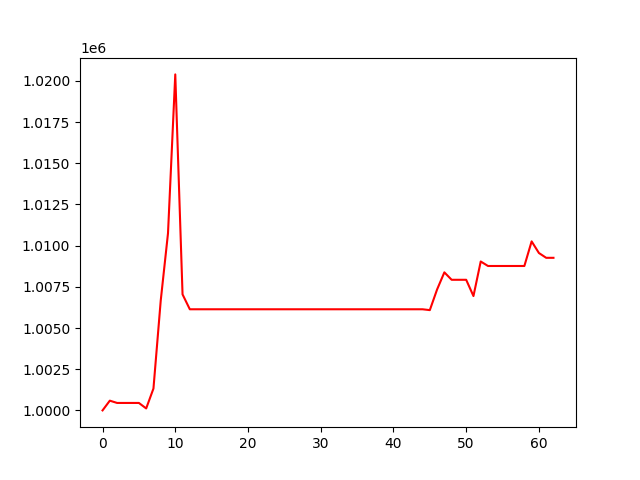

Data behind this chart, as committed beside it:
, 0
0, 1000000
1, 1000591
2, 1000452
3, 1000452
4, 1000452
5, 1000452
6, 1000119
7, 1001327
8, 1006664
9, 1010750
10, 1020390
11, 1007041
12, 1006137
13, 1006137
14, 1006137
15, 1006137
16, 1006137
17, 1006137
18, 1006137
19, 1006137
20, 1006137
21, 1006137
22, 1006137
23, 1006137
24, 1006137
25, 1006137
26, 1006137
27, 1006137
28, 1006137
29, 1006137
30, 1006137
31, 1006137
32, 1006137
33, 1006137
34, 1006137
35, 1006137
36, 1006137
37, 1006137
38, 1006137
39, 1006137
40, 1006137
41, 1006137
42, 1006137
43, 1006137
44, 1006137
45, 1006085
46, 1007339
47, 1008378
48, 1007926
49, 1007926
50, 1007926
51, 1006939
52, 1009036
53, 1008764
54, 1008764
55, 1008764
56, 1008764
57, 1008764
58, 1008764
59, 1010257
... 3 more rows
